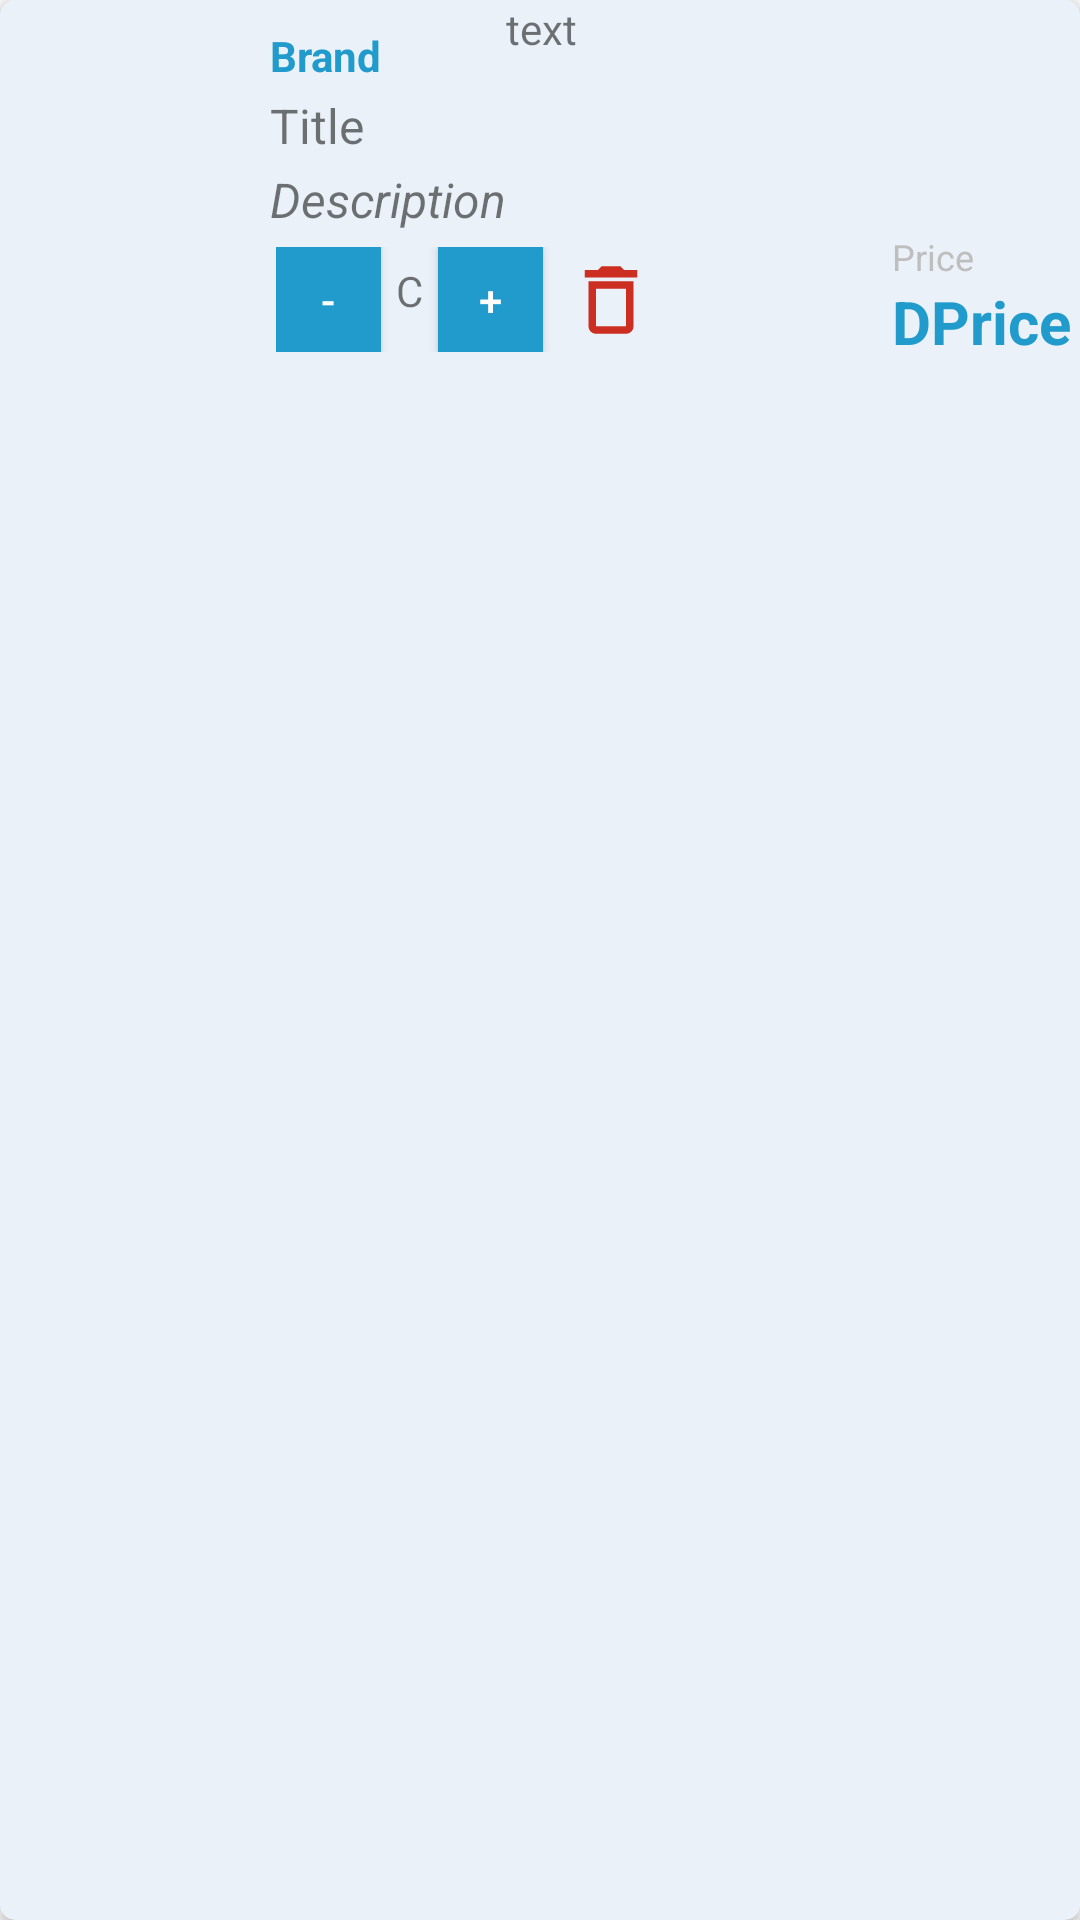

This screen was rendered from an Android layout file. Write that file and the resources it references.
<!-- AndroidManifest.xml: application theme Theme.ECom -->
<!-- res/layout/subfragment_mycart_item.xml -->
<?xml version="1.0" encoding="utf-8"?>
<androidx.cardview.widget.CardView xmlns:android="http://schemas.android.com/apk/res/android"
    xmlns:app="http://schemas.android.com/apk/res-auto"
    xmlns:tools="http://schemas.android.com/tools"
    android:id="@+id/itemCartRoot"
    android:layout_width="match_parent"
    android:layout_height="wrap_content"
    android:layout_marginLeft="5dp"
    android:layout_marginTop="5dp"
    android:layout_marginRight="5dp"
    android:layout_marginBottom="5dp"
    app:cardBackgroundColor="@color/ecom_white"
    app:cardCornerRadius="5dp">

    <LinearLayout
        android:layout_width="match_parent"
        android:layout_height="wrap_content"
        android:background="@color/ecom_transparent"
        android:orientation="horizontal">

        <ImageView
            android:id="@+id/cartItemImgThumbnail"
            android:layout_width="80dp"
            android:layout_height="80dp"
            tools:srcCompat="@tools:sample/avatars" />


        <LinearLayout
            android:layout_width="wrap_content"
            android:layout_height="wrap_content"
            android:layout_marginStart="7dp"
            android:orientation="vertical">

            <LinearLayout
                android:layout_width="wrap_content"
                android:layout_height="wrap_content"
                android:orientation="horizontal">

                <LinearLayout
                    android:layout_width="wrap_content"
                    android:layout_height="wrap_content"
                    android:orientation="vertical">
                    <TextView
                        android:id="@+id/cartItemTxtBrand"
                        android:layout_width="wrap_content"
                        android:layout_height="wrap_content"
                        android:layout_marginLeft="3dp"
                        android:layout_marginTop="9dp"
                        android:text="Brand"
                        android:textColor="@color/ecom_blue"
                        android:textSize="14sp"
                        android:textStyle="bold" />

                    <TextView
                        android:id="@+id/cartItemTxtTitle"
                        android:layout_width="wrap_content"
                        android:layout_height="wrap_content"
                        android:layout_marginLeft="3dp"
                        android:layout_marginTop="3dp"
                        android:text="Title"
                        android:textSize="16sp" />

                    <TextView
                        android:id="@+id/cartItemTxtDesc"
                        android:layout_width="wrap_content"
                        android:layout_height="wrap_content"
                        android:layout_marginLeft="3dp"
                        android:layout_marginTop="3dp"
                        android:text="Description"
                        android:textSize="16sp"
                        android:textStyle="italic" />
                </LinearLayout>

                <LinearLayout
                    android:layout_width="wrap_content"
                    android:layout_height="wrap_content"
                    android:orientation="vertical">
                    <TextView
                        android:layout_width="wrap_content"
                        android:layout_height="match_parent"
                        android:text="text"/>
                </LinearLayout>

            </LinearLayout>

            <LinearLayout
                android:id="@+id/itemRatingField"
                android:layout_width="wrap_content"
                android:layout_height="wrap_content"
                android:orientation="horizontal">

                <LinearLayout
                    android:layout_width="wrap_content"
                    android:layout_height="wrap_content"
                    android:layout_marginTop="5dp"
                    android:layout_marginLeft="5dp"
                    android:orientation="horizontal">

                    <Button
                        android:id="@+id/btnCountDown"
                        android:layout_width="35dp"
                        android:layout_height="35dp"
                        android:background="@color/ecom_blue"
                        android:text="-"
                        android:textColor="@color/white"
                        android:textSize="14sp" />

                    <TextView
                        android:id="@+id/cartItemTxtCount"
                        android:layout_width="wrap_content"
                        android:layout_height="match_parent"
                        android:layout_marginLeft="5dp"
                        android:layout_marginTop="5dp"
                        android:layout_marginRight="5dp"
                        android:text="C"
                        android:textSize="14sp" />

                    <Button
                        android:id="@+id/btnCountUp"
                        android:layout_width="35dp"
                        android:layout_height="35dp"
                        android:background="@color/ecom_blue"
                        android:text="+"
                        android:textColor="@color/white"
                        android:textSize="14sp" />

                    <ImageButton
                        android:id="@+id/btnDeleteItem"
                        android:layout_width="35dp"
                        android:layout_height="35dp"
                        android:layout_marginLeft="5dp"
                        android:background="@color/ecom_transparent"
                        android:src="@drawable/baseline_delete_outline_24"
                        android:textColor="@color/white" />

                </LinearLayout>

                <View
                    android:layout_width="0dp"
                    android:layout_height="0dp"
                    android:layout_weight="1" />

                <LinearLayout
                    android:layout_width="wrap_content"
                    android:layout_height="wrap_content"
                    android:layout_marginLeft="3dp"
                    android:orientation="vertical">

                    <TextView
                        android:id="@+id/cartItemTxtPrice"
                        android:layout_width="wrap_content"
                        android:layout_height="wrap_content"
                        android:text="Price"
                        android:textColor="@android:color/secondary_text_dark"
                        android:textSize="12sp" />

                    <TextView
                        android:id="@+id/cartItemTxtDiscountedPrice"
                        android:layout_width="wrap_content"
                        android:layout_height="wrap_content"
                        android:layout_marginRight="3dp"
                        android:text="DPrice"
                        android:textColor="@color/ecom_blue"
                        android:textSize="20sp"
                        android:textStyle="bold" />
                </LinearLayout>
            </LinearLayout>
        </LinearLayout>
    </LinearLayout>

</androidx.cardview.widget.CardView>
<!-- resources referenced by this layout -->
<resources>
  <color name="ecom_blue">#219BCC</color>
  <color name="ecom_transparent">#00000000</color>
  <color name="ecom_white">#EBF1F8</color>
  <color name="white">#FFFFFFFF</color>
  <!-- drawable baseline_delete_outline_24 (drawable) -->
  <vector android:height="30dp" android:tint="#CC2F21"
      android:viewportHeight="24" android:viewportWidth="24"
      android:width="30dp" xmlns:android="http://schemas.android.com/apk/res/android">
      <path android:fillColor="@android:color/white" android:pathData="M6,19c0,1.1 0.9,2 2,2h8c1.1,0 2,-0.9 2,-2L18,7L6,7v12zM8,9h8v10L8,19L8,9zM15.5,4l-1,-1h-5l-1,1L5,4v2h14L19,4z"/>
  </vector>
  <style name="Theme.ECom" parent="Theme.AppCompat.Light.NoActionBar" />
</resources>
